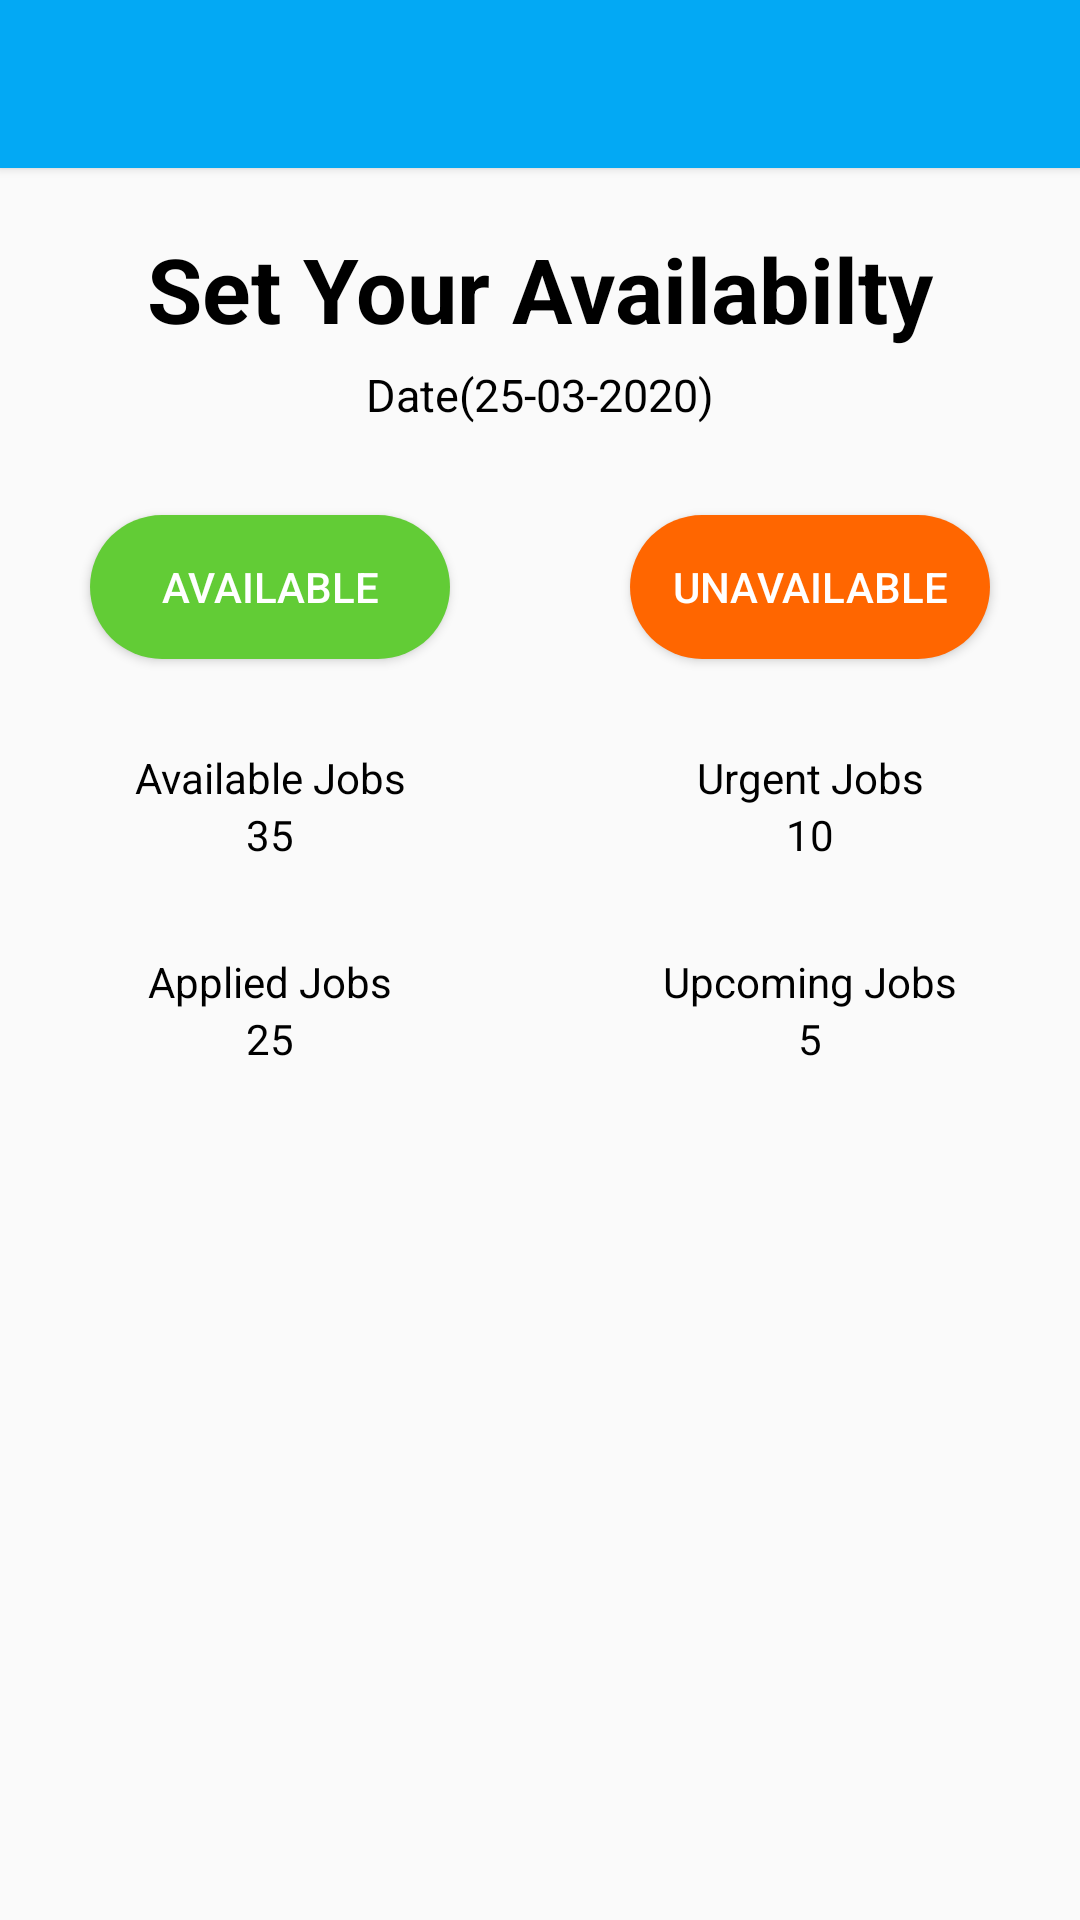

Write the Android layout XML for this screen, with the resource values it uses.
<!-- AndroidManifest.xml: activity theme AppTheme.NoActionBar -->
<!-- res/layout/activity_home.xml -->
<?xml version="1.0" encoding="utf-8"?>
<LinearLayout xmlns:android="http://schemas.android.com/apk/res/android"
    xmlns:app="http://schemas.android.com/apk/res-auto"
    android:orientation="vertical"
    android:layout_width="match_parent"
    android:layout_height="match_parent">


    <androidx.appcompat.widget.Toolbar
        android:id="@+id/toolbar"
        android:layout_width="match_parent"
        android:layout_height="?attr/actionBarSize"
        android:background="@color/colorPrimary"
        android:theme="@style/ThemeOverlay.AppCompat.Dark.ActionBar"
        app:popupTheme="@style/ThemeOverlay.AppCompat.Dark"
        android:elevation="2dp"
        app:layout_constraintTop_toTopOf="parent"
        app:layout_constraintLeft_toLeftOf="parent"
        app:layout_constraintLeft_toRightOf="parent">
    </androidx.appcompat.widget.Toolbar>


    <TextView
        android:id="@+id/date_picker"
        android:layout_width="match_parent"
        android:layout_height="wrap_content"
        android:text="Set Your Availabilty"
        android:textStyle="bold"
        android:textColor="#000000"
        android:textSize="30sp"
        android:gravity="center"
        android:layout_marginTop="20dp"
        />
    <TextView
        android:id="@+id/date"
        android:layout_width="match_parent"
        android:layout_height="wrap_content"
        android:text="Date(25-03-2020)"
        android:gravity="center"
        android:layout_marginTop="5dp"
        android:textSize="15sp"
        android:textColor="#000000"
        />
    <LinearLayout
        android:layout_width="match_parent"
        android:layout_height="match_parent"
        android:weightSum="2"
        android:orientation="horizontal"
        >
        <LinearLayout
            android:layout_width="0dp"
            android:layout_weight="1"
            android:orientation="vertical"
            android:layout_height="match_parent">

            <Button
                android:layout_width="match_parent"
                android:layout_height="wrap_content"
                android:id="@+id/btnAvailable"
                android:gravity="center"
                android:layout_margin="30dp"
                android:text="AVAILABLE"
                android:textColor="#FFFFFF"
                android:background="@drawable/available"
                />
            <TextView
                android:layout_width="match_parent"
                android:layout_height="wrap_content"
                android:text="Available Jobs"
                android:textColor="#000000"
                android:gravity="center"
                />
            <TextView
                android:id="@+id/txt_35"
                android:layout_width="match_parent"
                android:layout_height="wrap_content"
                android:text="35"
                android:gravity="center"
                android:textColor="#000000"
                />
            <TextView
                android:layout_marginTop="30dp"
                android:layout_width="match_parent"
                android:layout_height="wrap_content"
                android:text="Applied Jobs"
                android:textColor="#000000"
                android:gravity="center"
                />
            <TextView
                android:id="@+id/txt_25"
                android:layout_width="match_parent"
                android:layout_height="wrap_content"
                android:text="25"
                android:gravity="center"
                android:textColor="#000000"
                />
        </LinearLayout>
        <LinearLayout
            android:layout_width="0dp"
            android:layout_weight="1"
            android:orientation="vertical"
            android:layout_height="match_parent">

            <Button
                android:id="@+id/btnUnavAilable"
                android:layout_width="match_parent"
                android:layout_height="wrap_content"
                android:gravity="center"
                android:layout_margin="30dp"
                android:text="UNAVAILABLE"
                android:textColor="#FFFFFF"
                android:background="@drawable/unavailable"
                />
            <TextView
                android:layout_width="match_parent"
                android:layout_height="wrap_content"
                android:text="Urgent Jobs"
                android:textColor="#000000"
                android:gravity="center"
                />
            <TextView
                android:id="@+id/txt_10"
                android:layout_width="match_parent"
                android:layout_height="wrap_content"
                android:text="10"
                android:gravity="center"
                android:textColor="#000000"
                />
            <TextView
                android:layout_marginTop="30dp"
                android:layout_width="match_parent"
                android:layout_height="wrap_content"
                android:text="Upcoming Jobs"
                android:textColor="#000000"
                android:gravity="center"
                />
            <TextView
                android:id="@+id/txt_5"
                android:layout_width="match_parent"
                android:layout_height="wrap_content"
                android:text="5"
                android:gravity="center"
                android:textColor="#000000"
                />
        </LinearLayout>
    </LinearLayout>

</LinearLayout>
<!-- resources referenced by this layout -->
<resources>
  <color name="colorPrimary">#03A9F4</color>
  <!-- drawable available (drawable) -->
  <?xml version="1.0" encoding="UTF-8"?>
  <shape xmlns:android="http://schemas.android.com/apk/res/android">
  
      <solid android:color="#62CC36"/>
  
      <corners android:radius="50dp"/>
  
  </shape>
  <!-- drawable unavailable (drawable) -->
  <?xml version="1.0" encoding="utf-8"?>
  <shape xmlns:android="http://schemas.android.com/apk/res/android">
  
      
      <solid android:color="#FF6600" />
  
      
      <stroke android:width="0dp" android:color="@null" />
  
      
      <corners android:radius="50dp" />
  
  </shape>
  <style name="AppTheme.NoActionBar">
          <item name="windowNoTitle">true</item>
          <item name="windowActionBar">false</item>
      </style>
</resources>
